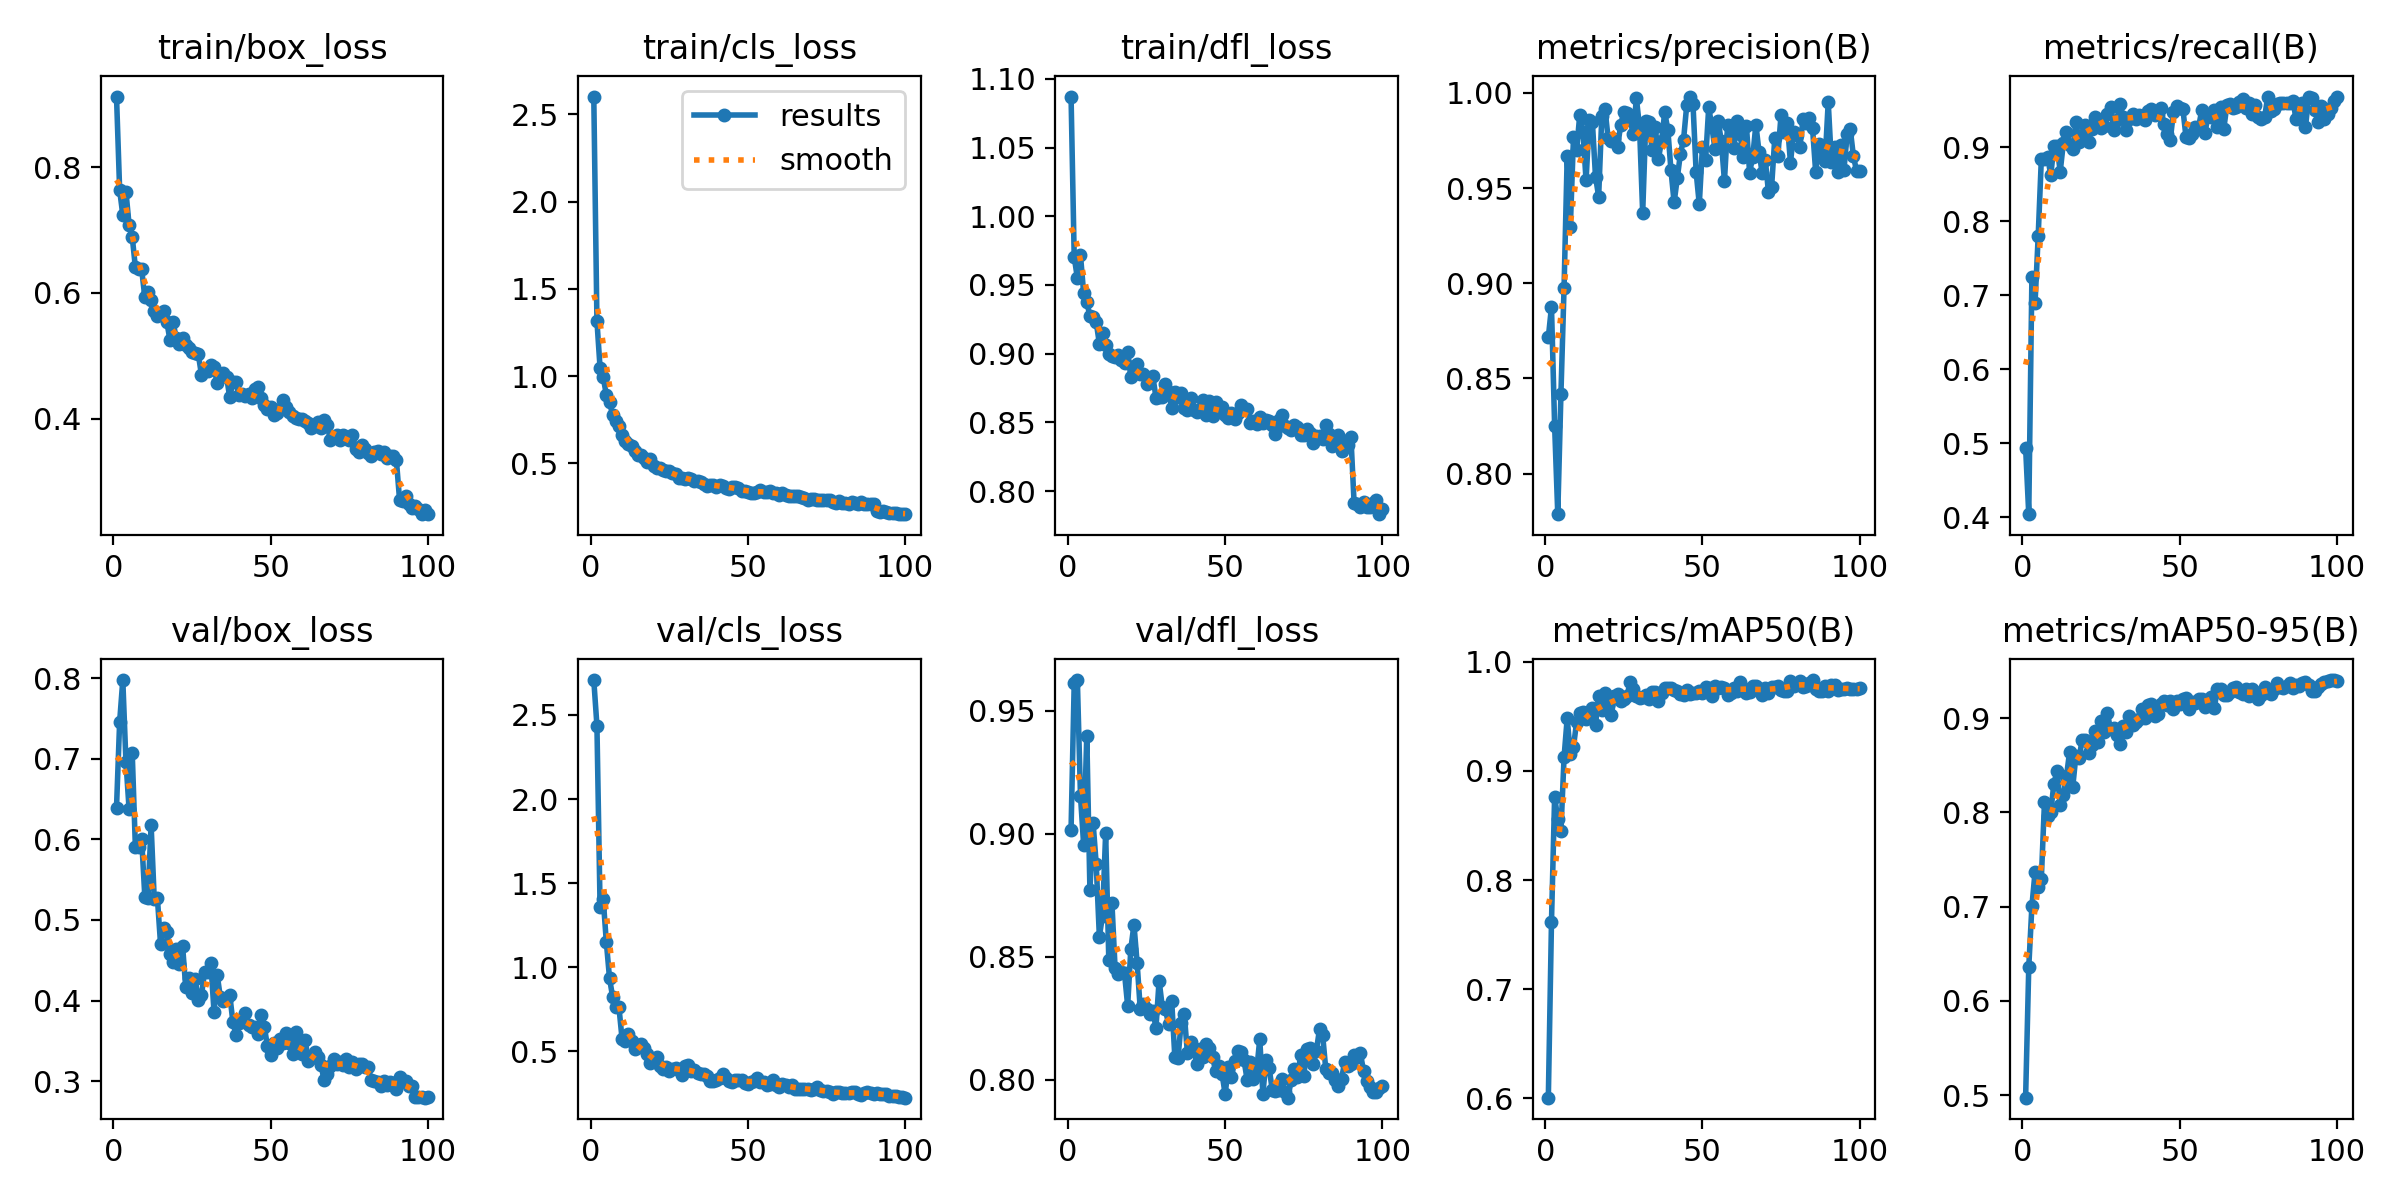

The data file committed next to this chart (first rows):
epoch, time, train/box_loss, train/cls_loss, train/dfl_loss, metrics/precision(B), metrics/recall(B), metrics/mAP50(B), metrics/mAP50-95(B), val/box_loss, val/cls_loss, val/dfl_loss, lr/pg0, lr/pg1, lr/pg2
1, 3.276, 0.9122, 2.601, 1.087, 0.8716, 0.494, 0.6006, 0.4973, 0.6393, 2.708, 0.9016, 0.0004287, 0.0004287, 0.0004287
2, 5.803, 0.7633, 1.316, 0.9704, 0.8876, 0.4043, 0.7618, 0.6355, 0.7462, 2.437, 0.9611, 0.0008631, 0.0008631, 0.0008631
3, 8.363, 0.724, 1.047, 0.9552, 0.8252, 0.7244, 0.8764, 0.7006, 0.7977, 1.36, 0.9624, 0.001289, 0.001289, 0.001289
4, 10.7, 0.7611, 0.993, 0.9715, 0.7787, 0.6894, 0.8557, 0.7367, 0.6963, 1.406, 0.9153, 0.001387, 0.001387, 0.001387
5, 13.61, 0.708, 0.8928, 0.9443, 0.8416, 0.7801, 0.8445, 0.7207, 0.6376, 1.148, 0.8955, 0.001372, 0.001372, 0.001372
6, 16.35, 0.6891, 0.8517, 0.9376, 0.8977, 0.8841, 0.9126, 0.7295, 0.707, 0.9366, 0.9399, 0.001358, 0.001358, 0.001358
7, 19.1, 0.6406, 0.7775, 0.9273, 0.967, 0.884, 0.9484, 0.811, 0.5906, 0.8226, 0.877, 0.001344, 0.001344, 0.001344
8, 21.97, 0.6382, 0.7441, 0.9267, 0.9298, 0.8863, 0.9154, 0.7959, 0.5904, 0.7619, 0.9046, 0.00133, 0.00133, 0.00133
9, 24.76, 0.6372, 0.7166, 0.923, 0.9767, 0.8628, 0.9223, 0.8005, 0.6007, 0.7625, 0.8877, 0.001316, 0.001316, 0.001316
10, 27.47, 0.5931, 0.6651, 0.9072, 0.97, 0.9011, 0.945, 0.8306, 0.529, 0.5735, 0.8582, 0.001302, 0.001302, 0.001302
11, 30.21, 0.6017, 0.6302, 0.9153, 0.9887, 0.9015, 0.9535, 0.8442, 0.5273, 0.5632, 0.8667, 0.001288, 0.001288, 0.001288
12, 32.8, 0.5878, 0.612, 0.9063, 0.9797, 0.8671, 0.954, 0.8079, 0.6181, 0.6051, 0.9002, 0.001273, 0.001273, 0.001273
13, 35.4, 0.5714, 0.6012, 0.9001, 0.954, 0.9057, 0.9479, 0.8185, 0.5255, 0.5621, 0.8488, 0.001259, 0.001259, 0.001259
14, 38.03, 0.5625, 0.5701, 0.898, 0.9856, 0.9212, 0.9529, 0.8384, 0.5272, 0.5133, 0.8718, 0.001245, 0.001245, 0.001245
15, 40.48, 0.5687, 0.5497, 0.8977, 0.9849, 0.9036, 0.958, 0.8646, 0.4705, 0.5247, 0.8454, 0.001231, 0.001231, 0.001231
16, 42.88, 0.5715, 0.5479, 0.899, 0.9561, 0.898, 0.9424, 0.8274, 0.4898, 0.5438, 0.8431, 0.001217, 0.001217, 0.001217
17, 45.3, 0.554, 0.5309, 0.8951, 0.9456, 0.9344, 0.9689, 0.8602, 0.4854, 0.5229, 0.844, 0.001203, 0.001203, 0.001203
18, 47.7, 0.5246, 0.5057, 0.8931, 0.9878, 0.9072, 0.9561, 0.8578, 0.4575, 0.4842, 0.8433, 0.001189, 0.001189, 0.001189
19, 50.16, 0.5533, 0.5262, 0.9011, 0.9918, 0.9148, 0.971, 0.8771, 0.4475, 0.4308, 0.8301, 0.001174, 0.001174, 0.001174
20, 52.59, 0.5275, 0.4875, 0.8831, 0.9765, 0.9302, 0.9606, 0.8764, 0.4634, 0.458, 0.8531, 0.00116, 0.00116, 0.00116
21, 54.97, 0.5184, 0.4737, 0.8858, 0.9745, 0.9073, 0.9508, 0.8627, 0.4454, 0.4682, 0.8631, 0.001146, 0.001146, 0.001146
22, 57.4, 0.5285, 0.4735, 0.8925, 0.9757, 0.9243, 0.9683, 0.8714, 0.4683, 0.4157, 0.8476, 0.001132, 0.001132, 0.001132
23, 59.91, 0.5167, 0.4628, 0.8848, 0.9715, 0.9411, 0.9701, 0.8866, 0.4171, 0.3987, 0.8289, 0.001118, 0.001118, 0.001118
24, 62.45, 0.5121, 0.4565, 0.8851, 0.9831, 0.9321, 0.9643, 0.8751, 0.4281, 0.4098, 0.8311, 0.001104, 0.001104, 0.001104
25, 65.06, 0.5055, 0.4541, 0.8778, 0.9902, 0.9263, 0.9658, 0.8966, 0.4098, 0.382, 0.8288, 0.001089, 0.001089, 0.001089
26, 67.4, 0.5047, 0.4459, 0.8822, 0.9895, 0.929, 0.9686, 0.885, 0.427, 0.397, 0.8269, 0.001075, 0.001075, 0.001075
27, 69.78, 0.5027, 0.4404, 0.8837, 0.986, 0.9447, 0.9815, 0.905, 0.4011, 0.403, 0.828, 0.001061, 0.001061, 0.001061
28, 72.25, 0.47, 0.4166, 0.868, 0.9784, 0.9549, 0.9749, 0.8886, 0.4065, 0.3895, 0.8213, 0.001047, 0.001047, 0.001047
29, 74.5, 0.4771, 0.4147, 0.8685, 0.9972, 0.9235, 0.9683, 0.8899, 0.4352, 0.3594, 0.8404, 0.001033, 0.001033, 0.001033
30, 77.14, 0.4755, 0.4094, 0.8687, 0.9821, 0.9365, 0.9671, 0.8821, 0.435, 0.4133, 0.8297, 0.001019, 0.001019, 0.001019
31, 79.55, 0.4853, 0.4181, 0.878, 0.9369, 0.9586, 0.9678, 0.8725, 0.4468, 0.42, 0.8287, 0.001005, 0.001005, 0.001005
32, 81.96, 0.4822, 0.4107, 0.8724, 0.985, 0.9412, 0.9698, 0.8912, 0.3864, 0.3867, 0.8226, 0.0009904, 0.0009904, 0.0009904
33, 84.31, 0.4561, 0.3987, 0.8606, 0.9845, 0.9234, 0.9655, 0.8856, 0.4323, 0.3889, 0.8321, 0.0009763, 0.0009763, 0.0009763
34, 86.74, 0.4708, 0.4022, 0.8724, 0.9703, 0.938, 0.9725, 0.9018, 0.4046, 0.3694, 0.8093, 0.0009621, 0.0009621, 0.0009621
35, 89.11, 0.4727, 0.3939, 0.8684, 0.9824, 0.9449, 0.972, 0.8925, 0.3997, 0.3655, 0.8089, 0.000948, 0.000948, 0.000948
36, 91.59, 0.4666, 0.3853, 0.8716, 0.9655, 0.9385, 0.9642, 0.8963, 0.4033, 0.3661, 0.823, 0.0009339, 0.0009339, 0.0009339
37, 94.02, 0.4338, 0.3682, 0.8601, 0.9746, 0.9433, 0.9718, 0.8986, 0.4074, 0.353, 0.8268, 0.0009197, 0.0009197, 0.0009197
38, 96.45, 0.458, 0.3783, 0.8587, 0.9899, 0.9398, 0.9764, 0.9095, 0.3737, 0.3226, 0.8108, 0.0009056, 0.0009056, 0.0009056
39, 98.91, 0.4581, 0.3772, 0.8679, 0.9807, 0.9375, 0.9757, 0.9001, 0.3573, 0.3217, 0.8153, 0.0008914, 0.0008914, 0.0008914
40, 101.4, 0.438, 0.3654, 0.8593, 0.9593, 0.9491, 0.9756, 0.914, 0.3718, 0.332, 0.8124, 0.0008773, 0.0008773, 0.0008773
41, 103.8, 0.4385, 0.3759, 0.8578, 0.9425, 0.9518, 0.9743, 0.9146, 0.3774, 0.3409, 0.8065, 0.0008631, 0.0008631, 0.0008631
42, 106.2, 0.4365, 0.3739, 0.8595, 0.9552, 0.9442, 0.9732, 0.9025, 0.3841, 0.3659, 0.8128, 0.000849, 0.000849, 0.000849
43, 108.6, 0.4388, 0.3577, 0.8663, 0.9681, 0.9446, 0.9705, 0.9048, 0.37, 0.3433, 0.8095, 0.0008348, 0.0008348, 0.0008348
44, 111, 0.432, 0.3565, 0.8554, 0.9755, 0.953, 0.9696, 0.9155, 0.3669, 0.3245, 0.8145, 0.0008207, 0.0008207, 0.0008207
45, 113.5, 0.4471, 0.3676, 0.8657, 0.9935, 0.9314, 0.9738, 0.918, 0.3677, 0.3202, 0.8131, 0.0008065, 0.0008065, 0.0008065
46, 115.9, 0.4496, 0.3636, 0.8549, 0.9981, 0.9173, 0.9707, 0.9142, 0.359, 0.3294, 0.8093, 0.0007924, 0.0007924, 0.0007924
47, 118.3, 0.4322, 0.3587, 0.8645, 0.9941, 0.9098, 0.9718, 0.9181, 0.3817, 0.3292, 0.8035, 0.0007782, 0.0007782, 0.0007782
48, 120.8, 0.4216, 0.3425, 0.8588, 0.9584, 0.9475, 0.9715, 0.9099, 0.3676, 0.3329, 0.8056, 0.0007641, 0.0007641, 0.0007641
49, 123.2, 0.4149, 0.3451, 0.8608, 0.9415, 0.9551, 0.973, 0.9177, 0.3432, 0.3131, 0.8026, 0.0007499, 0.0007499, 0.0007499
50, 125.6, 0.418, 0.3375, 0.8553, 0.9718, 0.9536, 0.971, 0.9149, 0.3323, 0.3062, 0.7942, 0.0007358, 0.0007358, 0.0007358
51, 128.1, 0.4055, 0.3324, 0.8529, 0.9646, 0.952, 0.977, 0.9208, 0.3479, 0.3186, 0.8054, 0.0007216, 0.0007216, 0.0007216
52, 130.5, 0.4091, 0.333, 0.8571, 0.9925, 0.9138, 0.9761, 0.9208, 0.3409, 0.3233, 0.8011, 0.0007075, 0.0007075, 0.0007075
53, 133, 0.4155, 0.3363, 0.8527, 0.9822, 0.9119, 0.9684, 0.9099, 0.3526, 0.3441, 0.8075, 0.0006934, 0.0006934, 0.0006934
54, 135.3, 0.4303, 0.3477, 0.8565, 0.9705, 0.9179, 0.9781, 0.9176, 0.3476, 0.3169, 0.8116, 0.0006792, 0.0006792, 0.0006792
55, 137.8, 0.4187, 0.3388, 0.8629, 0.9854, 0.9279, 0.9758, 0.9157, 0.3601, 0.3211, 0.8112, 0.0006651, 0.0006651, 0.0006651
56, 140.2, 0.4108, 0.3377, 0.8594, 0.9748, 0.9271, 0.9767, 0.92, 0.3474, 0.3032, 0.808, 0.0006509, 0.0006509, 0.0006509
57, 142.5, 0.4048, 0.3416, 0.8599, 0.9538, 0.9498, 0.9761, 0.9203, 0.3334, 0.306, 0.8, 0.0006368, 0.0006368, 0.0006368
58, 144.8, 0.4017, 0.3292, 0.8496, 0.9832, 0.9186, 0.9698, 0.9117, 0.3607, 0.3306, 0.8074, 0.0006226, 0.0006226, 0.0006226
59, 147.2, 0.4001, 0.3298, 0.8512, 0.9781, 0.9425, 0.9711, 0.9149, 0.3398, 0.303, 0.8003, 0.0006085, 0.0006085, 0.0006085
60, 149.6, 0.399, 0.321, 0.8488, 0.9712, 0.9405, 0.9761, 0.9221, 0.3337, 0.2899, 0.8035, 0.0005943, 0.0005943, 0.0005943
... 40 more rows
